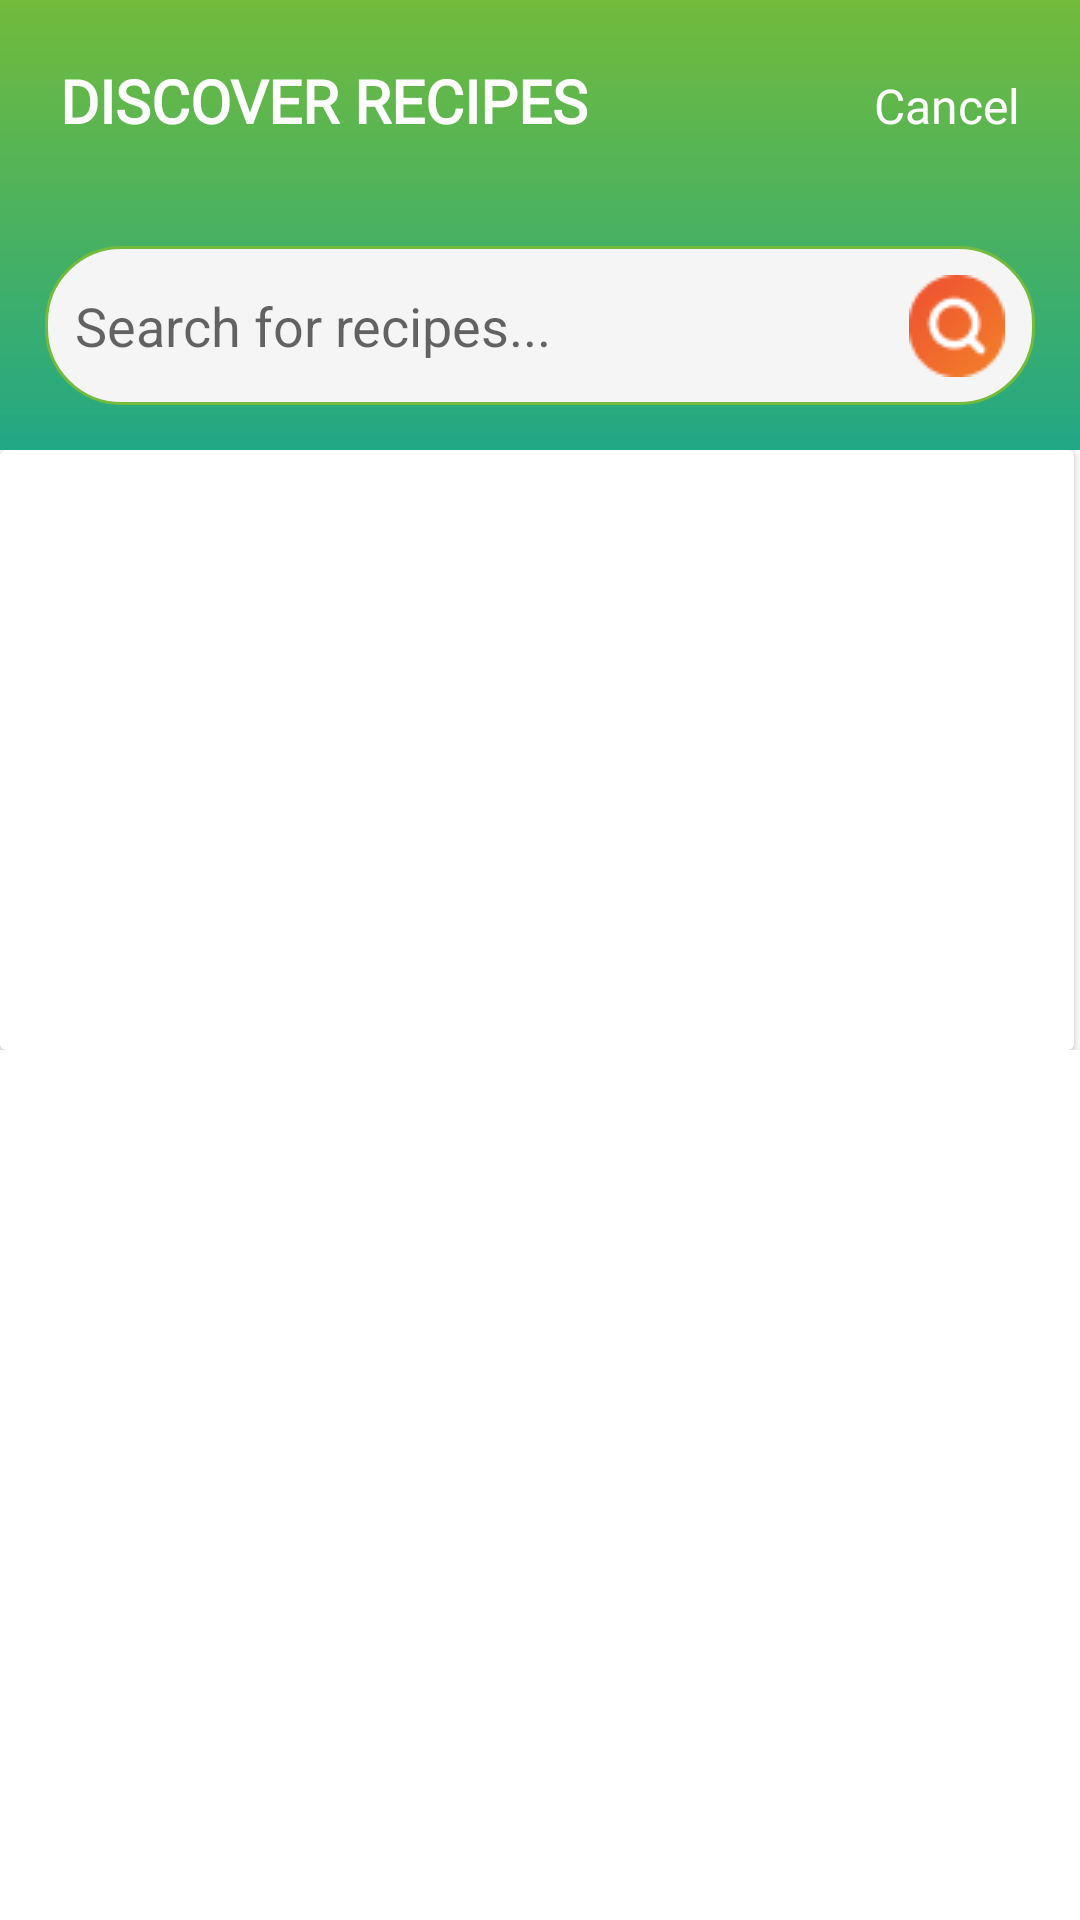

Produce the Android XML layout that renders to this screen, including the resource entries it uses.
<!-- AndroidManifest.xml: application theme Theme.MoviesBase -->
<!-- res/layout/activity_menu.xml -->
<?xml version="1.0" encoding="utf-8"?>
<androidx.constraintlayout.widget.ConstraintLayout xmlns:android="http://schemas.android.com/apk/res/android"
    xmlns:app="http://schemas.android.com/apk/res-auto"
    xmlns:tools="http://schemas.android.com/tools"
    android:layout_width="match_parent"
    android:layout_height="match_parent"
    tools:context=".MenuActivity">

    <LinearLayout
        android:id="@+id/linearLayout2"
        android:layout_width="0dp"
        android:layout_height="150dp"
        android:background="@drawable/header_bg"
        android:orientation="vertical"
        app:layout_constraintEnd_toEndOf="parent"
        app:layout_constraintStart_toStartOf="parent"
        app:layout_constraintTop_toTopOf="parent">

        <LinearLayout
            android:layout_width="match_parent"
            android:layout_height="wrap_content"
            android:orientation="horizontal">

            <TextView
                android:id="@+id/discover_txt"
                android:layout_width="wrap_content"
                android:layout_height="wrap_content"
                android:layout_margin="20dp"
                android:fontFamily="@font/poppins"
                android:text="DISCOVER RECIPES"
                android:textColor="@color/white"
                android:textSize="20sp"
                android:textStyle="bold" />

            <TextView
                android:id="@+id/cancel_text"
                android:layout_width="wrap_content"
                android:layout_height="wrap_content"
                android:layout_margin="20dp"
                android:layout_weight="1"
                android:fontFamily="@font/poppins"
                android:gravity="right"
                android:text="Cancel"
                android:textColor="@color/white"
                android:textSize="16sp" />

        </LinearLayout>

        <com.google.android.material.textfield.TextInputEditText
            android:layout_width="match_parent"
            android:layout_height="wrap_content"
            android:layout_margin="15dp"
            android:background="@drawable/custom_input"
            android:drawableRight="@drawable/search_icon"
            android:hint="Search for recipes..."
            android:imeOptions="actionSearch"
            android:minHeight="48dp"
            android:padding="10dp" />
    </LinearLayout>

    <ScrollView
        android:id="@+id/scroll_view_recipes"
        android:layout_width="0dp"
        android:layout_height="0dp"
        android:orientation="vertical"
        app:layout_constraintBottom_toBottomOf="parent"
        app:layout_constraintEnd_toEndOf="parent"
        app:layout_constraintStart_toStartOf="parent"
        app:layout_constraintTop_toBottomOf="@id/linearLayout2">

        <LinearLayout
            android:layout_width="match_parent"
            android:layout_height="wrap_content"
            android:orientation="vertical">

            <androidx.cardview.widget.CardView
                android:id="@+id/card_1"
                android:layout_width="358dp"
                android:layout_height="200dp"
                android:background="@drawable/card" />
        </LinearLayout>
    </ScrollView>

</androidx.constraintlayout.widget.ConstraintLayout>
<!-- resources referenced by this layout -->
<resources>
  <color name="white">#FFFFFFFF</color>
  <!-- drawable card: png bitmap (drawable, 8278 bytes) -->
  <!-- drawable custom_input (drawable) -->
  <?xml version="1.0" encoding="utf-8"?>
  <shape xmlns:android="http://schemas.android.com/apk/res/android">
      <solid android:color="#F5F5F5" />
  
      <stroke
          android:width="1dp"
          android:color="#72BB3B" />
      <corners
          android:radius="25dp"/>
  </shape>
  <!-- drawable header_bg (drawable) -->
  <?xml version="1.0" encoding="utf-8"?>
  <shape xmlns:android="http://schemas.android.com/apk/res/android">
  
      <gradient
          android:type="linear"
          android:angle="90"
          android:endColor="#72BB3B"
          android:startColor="#22A885"/>
  
  
  
  
  
  </shape>
  <!-- drawable search_icon: png bitmap (drawable, 1845 bytes) -->
  <style name="Theme.MoviesBase" parent="Theme.MaterialComponents.Light.NoActionBar">
          
          <item name="colorPrimary">@color/Primary_Color</item>
          <item name="colorPrimaryVariant">@color/Dark_Primary_Color</item>
          <item name="colorOnPrimary">@color/white</item>
          
          <item name="colorSecondary">@color/Accent</item>
          <item name="colorSecondaryVariant">@color/Accent</item>
          <item name="colorOnSecondary">@color/white</item>
          
          <item name="android:statusBarColor">?attr/colorPrimaryVariant</item>
          
      </style>
  <color name="Primary_Color">#9C27B0</color>
  <color name="Dark_Primary_Color">#7B1FA2</color>
  <color name="Accent">#7C4DFF</color>
</resources>
